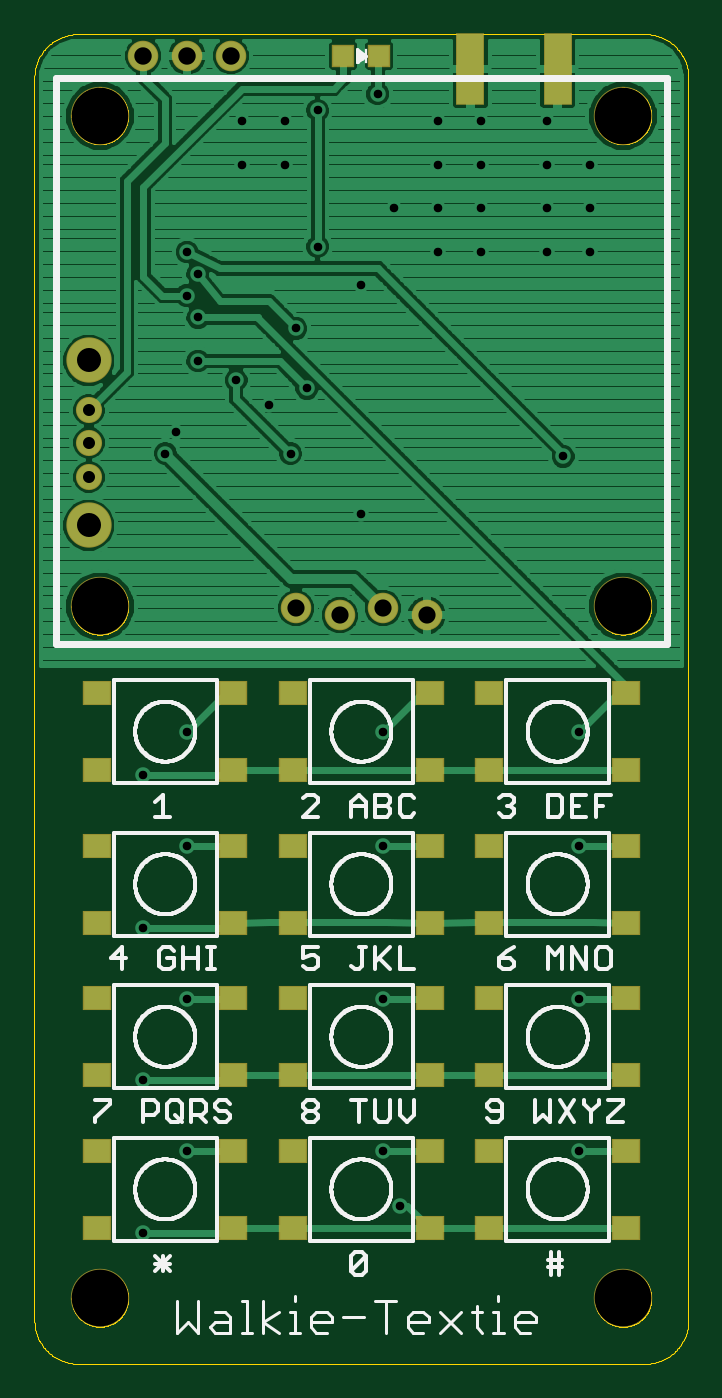
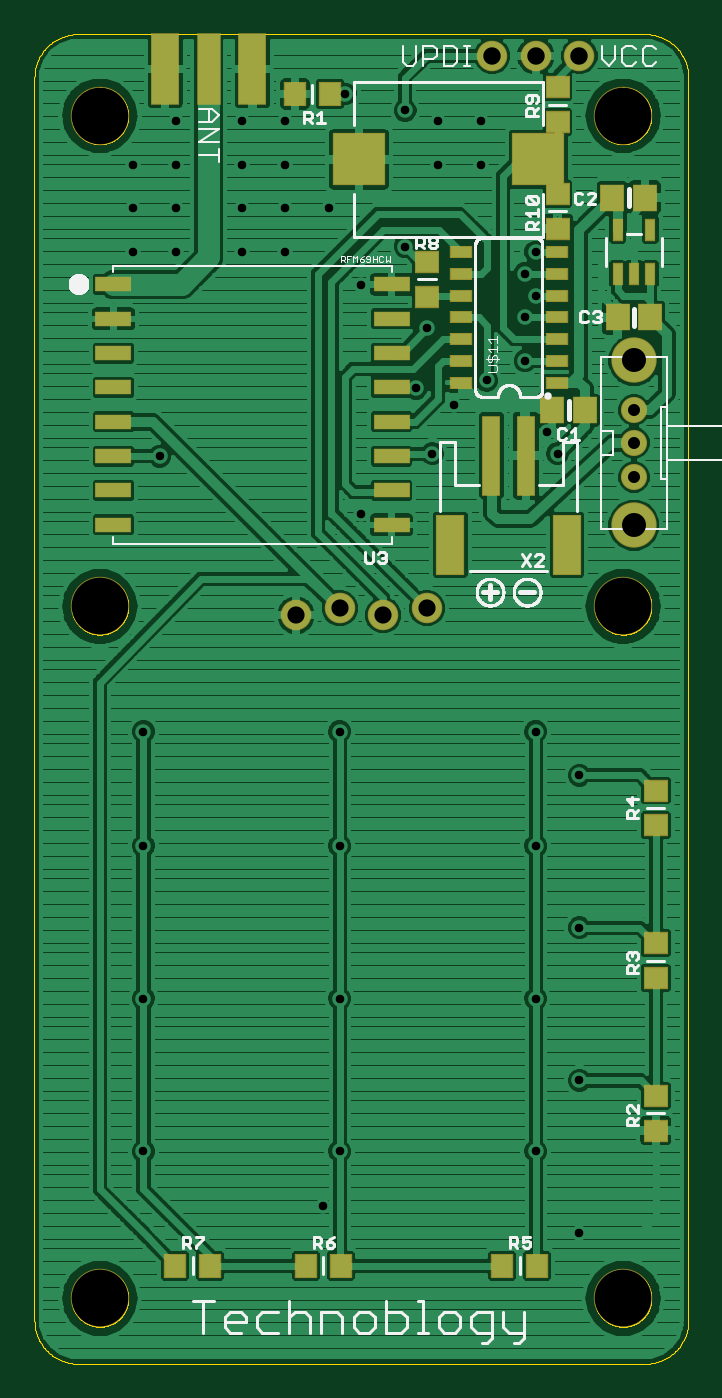
Circuit board: 10 layer files. Board 38.1 x 77.5 mm.
- paste: Walkie-Textie.bcream.ger (1781 bytes)
- outline: Walkie-Textie.boardoutline.ger (37813 bytes)
- bottom_copper: Walkie-Textie.bottomlayer.ger (124541 bytes)
- bottom_silk: Walkie-Textie.bottomsilkscreen.ger (27661 bytes)
- bottom_mask: Walkie-Textie.bottomsoldermask.ger (2376 bytes)
- drill: Walkie-Textie.drills.xln (1011 bytes)
- paste: Walkie-Textie.tcream.ger (1207 bytes)
- top_copper: Walkie-Textie.toplayer.ger (50707 bytes)
- top_silk: Walkie-Textie.topsilkscreen.ger (74791 bytes)
- top_mask: Walkie-Textie.topsoldermask.ger (1750 bytes)

=== paste: Walkie-Textie.bcream.ger ===
G75*
%MOIN*%
%OFA0B0*%
%FSLAX25Y25*%
%IPPOS*%
%LPD*%
%AMOC8*
5,1,8,0,0,1.08239X$1,22.5*
%
%ADD10R,0.04724X0.05118*%
%ADD11R,0.05118X0.05906*%
%ADD12R,0.11811X0.11811*%
%ADD13R,0.03937X0.18110*%
%ADD14R,0.06299X0.13386*%
%ADD15R,0.05118X0.04724*%
%ADD16R,0.02165X0.04724*%
%ADD17R,0.07874X0.03150*%
%ADD18R,0.04724X0.02362*%
D10*
X0071845Y0048433D03*
X0079845Y0048433D03*
X0116845Y0048433D03*
X0124845Y0048433D03*
X0146845Y0048433D03*
X0154845Y0048433D03*
X0127345Y0317183D03*
X0119345Y0317183D03*
D11*
X0068335Y0244683D03*
X0060855Y0244683D03*
X0053335Y0265933D03*
X0045855Y0265933D03*
X0047105Y0293433D03*
X0054585Y0293433D03*
D12*
X0071505Y0302183D03*
X0112686Y0302183D03*
D13*
X0082282Y0234250D03*
X0074408Y0234250D03*
D14*
X0064959Y0213778D03*
X0091731Y0213778D03*
D15*
X0044595Y0079433D03*
X0044595Y0087433D03*
X0044595Y0114433D03*
X0044595Y0122433D03*
X0044595Y0149433D03*
X0044595Y0157433D03*
X0097095Y0270683D03*
X0097095Y0278683D03*
X0067095Y0286308D03*
X0067095Y0294308D03*
X0067095Y0310683D03*
X0067095Y0318683D03*
D16*
X0053335Y0286052D03*
X0053335Y0275815D03*
X0049595Y0275815D03*
X0045855Y0275815D03*
X0045855Y0286052D03*
D17*
X0105205Y0273492D03*
X0105205Y0265618D03*
X0105205Y0257744D03*
X0105205Y0249870D03*
X0105205Y0241996D03*
X0105205Y0234122D03*
X0105205Y0226248D03*
X0105205Y0218374D03*
X0168985Y0218374D03*
X0168985Y0226248D03*
X0168985Y0234122D03*
X0168985Y0241996D03*
X0168985Y0249870D03*
X0168985Y0257744D03*
X0168985Y0265618D03*
X0168985Y0273492D03*
D18*
X0089369Y0275933D03*
X0089369Y0270933D03*
X0089369Y0265933D03*
X0089369Y0260933D03*
X0089369Y0255933D03*
X0089369Y0250933D03*
X0089369Y0280933D03*
X0067322Y0280933D03*
X0067322Y0275933D03*
X0067322Y0270933D03*
X0067322Y0265933D03*
X0067322Y0260933D03*
X0067322Y0255933D03*
X0067322Y0250933D03*
M02*

=== outline: Walkie-Textie.boardoutline.ger (37813 bytes, source omitted) ===
=== bottom_copper: Walkie-Textie.bottomlayer.ger (124541 bytes, source omitted) ===
=== bottom_silk: Walkie-Textie.bottomsilkscreen.ger (27661 bytes, source omitted) ===
=== bottom_mask: Walkie-Textie.bottomsoldermask.ger ===
G75*
%MOIN*%
%OFA0B0*%
%FSLAX25Y25*%
%IPPOS*%
%LPD*%
%AMOC8*
5,1,8,0,0,1.08239X$1,22.5*
%
%ADD10R,0.05124X0.05518*%
%ADD11R,0.05518X0.06306*%
%ADD12R,0.06400X0.16400*%
%ADD13R,0.05400X0.16400*%
%ADD14C,0.07000*%
%ADD15R,0.12211X0.12211*%
%ADD16R,0.04337X0.18510*%
%ADD17R,0.06699X0.13786*%
%ADD18R,0.05518X0.05124*%
%ADD19C,0.06000*%
%ADD20C,0.10400*%
%ADD21R,0.02565X0.05124*%
%ADD22R,0.08274X0.03550*%
%ADD23R,0.05124X0.02762*%
%ADD24C,0.13400*%
D10*
X0071845Y0048433D03*
X0079845Y0048433D03*
X0116845Y0048433D03*
X0124845Y0048433D03*
X0146845Y0048433D03*
X0154845Y0048433D03*
X0127345Y0317183D03*
X0119345Y0317183D03*
D11*
X0068335Y0244683D03*
X0060855Y0244683D03*
X0053335Y0265933D03*
X0045855Y0265933D03*
X0047105Y0293433D03*
X0054585Y0293433D03*
D12*
X0137095Y0322933D03*
X0157095Y0322933D03*
D13*
X0147095Y0322933D03*
D14*
X0117095Y0199233D03*
X0107095Y0197633D03*
X0097095Y0199233D03*
X0127095Y0197633D03*
X0082095Y0325933D03*
X0072095Y0325933D03*
X0062095Y0325933D03*
D15*
X0071505Y0302183D03*
X0112686Y0302183D03*
D16*
X0082282Y0234250D03*
X0074408Y0234250D03*
D17*
X0064959Y0213778D03*
X0091731Y0213778D03*
D18*
X0044595Y0079433D03*
X0044595Y0087433D03*
X0044595Y0114433D03*
X0044595Y0122433D03*
X0044595Y0149433D03*
X0044595Y0157433D03*
X0097095Y0270683D03*
X0097095Y0278683D03*
X0067095Y0286308D03*
X0067095Y0294308D03*
X0067095Y0310683D03*
X0067095Y0318683D03*
D19*
X0049595Y0244663D03*
X0049595Y0237183D03*
X0049595Y0229309D03*
D20*
X0049595Y0218285D03*
X0049595Y0256081D03*
D21*
X0049595Y0275815D03*
X0045855Y0275815D03*
X0045855Y0286052D03*
X0053335Y0286052D03*
X0053335Y0275815D03*
D22*
X0105205Y0273492D03*
X0105205Y0265618D03*
X0105205Y0257744D03*
X0105205Y0249870D03*
X0105205Y0241996D03*
X0105205Y0234122D03*
X0105205Y0226248D03*
X0105205Y0218374D03*
X0168985Y0218374D03*
X0168985Y0226248D03*
X0168985Y0234122D03*
X0168985Y0241996D03*
X0168985Y0249870D03*
X0168985Y0257744D03*
X0168985Y0265618D03*
X0168985Y0273492D03*
D23*
X0089369Y0275933D03*
X0089369Y0270933D03*
X0089369Y0265933D03*
X0089369Y0260933D03*
X0089369Y0255933D03*
X0089369Y0250933D03*
X0089369Y0280933D03*
X0067322Y0280933D03*
X0067322Y0275933D03*
X0067322Y0270933D03*
X0067322Y0265933D03*
X0067322Y0260933D03*
X0067322Y0255933D03*
X0067322Y0250933D03*
D24*
X0052095Y0199683D03*
X0052095Y0312183D03*
X0172095Y0312183D03*
X0172095Y0199683D03*
X0172095Y0040933D03*
X0052095Y0040933D03*
M02*

=== drill: Walkie-Textie.drills.xln ===
%
M48
M72
T01C0.0197
T02C0.0276
T03C0.0394
T04C0.0400
T05C0.0551
T06C0.1300
%
T01
X6210Y5593
X7210Y7468
X6210Y9093
X7210Y10968
X6210Y12593
X7210Y14468
X6210Y16093
X7210Y17093
X6710Y23468
X6960Y23968
X7460Y25593
X7460Y26593
X7210Y27093
X7460Y27593
X7210Y28093
X8460Y30093
X8460Y31093
X9460Y31093
X10210Y31343
X9460Y30093
X10210Y28218
X9710Y26343
X9960Y24968
X9085Y24593
X9585Y23468
X8335Y25156
X11210Y27343
X11960Y29093
X12960Y29093
X12960Y28093
X13960Y28093
X13960Y29093
X13960Y30093
X13960Y31093
X12960Y31093
X12960Y30093
X11585Y31718
X15460Y31093
X15460Y30093
X15460Y29093
X15460Y28093
X16460Y28093
X16460Y29093
X16460Y30093
X15835Y23406
X16210Y17093
X16210Y14468
X16210Y10968
X16210Y7468
X12085Y6218
X11710Y7468
X11710Y10968
X11710Y14468
X11710Y17093
X11210Y22093
T02
X4960Y22931
X4960Y23718
X4960Y24466
T03
X9710Y19923
X10710Y19763
X11710Y19923
X12710Y19763
T04
X8210Y32593
X7210Y32593
X6210Y32593
T05
X4960Y25608
X4960Y21829
T06
X5210Y4093
X5210Y19968
X5210Y31218
X17210Y31218
X17210Y19968
X17210Y4093
M30

=== paste: Walkie-Textie.tcream.ger ===
G75*
%MOIN*%
%OFA0B0*%
%FSLAX25Y25*%
%IPPOS*%
%LPD*%
%AMOC8*
5,1,8,0,0,1.08239X$1,22.5*
%
%ADD10R,0.04724X0.04724*%
%ADD11R,0.06102X0.05118*%
D10*
X0107961Y0325933D03*
X0116229Y0325933D03*
D11*
X0051446Y0057075D03*
X0051446Y0074791D03*
X0051446Y0092075D03*
X0051446Y0109791D03*
X0051446Y0127075D03*
X0051446Y0144791D03*
X0051446Y0162075D03*
X0051446Y0179791D03*
X0082745Y0179791D03*
X0082745Y0162075D03*
X0082745Y0144791D03*
X0082745Y0127075D03*
X0082745Y0109791D03*
X0082745Y0092075D03*
X0082745Y0074791D03*
X0082745Y0057075D03*
X0096446Y0057075D03*
X0096446Y0074791D03*
X0096446Y0092075D03*
X0096446Y0109791D03*
X0096446Y0127075D03*
X0096446Y0144791D03*
X0096446Y0162075D03*
X0096446Y0179791D03*
X0127745Y0179791D03*
X0127745Y0162075D03*
X0127745Y0144791D03*
X0127745Y0127075D03*
X0127745Y0109791D03*
X0127745Y0092075D03*
X0127745Y0074791D03*
X0127745Y0057075D03*
X0141446Y0057075D03*
X0141446Y0074791D03*
X0141446Y0092075D03*
X0141446Y0109791D03*
X0141446Y0127075D03*
X0141446Y0144791D03*
X0141446Y0162075D03*
X0141446Y0179791D03*
X0172745Y0179791D03*
X0172745Y0162075D03*
X0172745Y0144791D03*
X0172745Y0127075D03*
X0172745Y0109791D03*
X0172745Y0092075D03*
X0172745Y0074791D03*
X0172745Y0057075D03*
M02*

=== top_copper: Walkie-Textie.toplayer.ger (50707 bytes, source omitted) ===
=== top_silk: Walkie-Textie.topsilkscreen.ger (74791 bytes, source omitted) ===
=== top_mask: Walkie-Textie.topsoldermask.ger ===
G75*
%MOIN*%
%OFA0B0*%
%FSLAX25Y25*%
%IPPOS*%
%LPD*%
%AMOC8*
5,1,8,0,0,1.08239X$1,22.5*
%
%ADD10R,0.05124X0.05124*%
%ADD11R,0.06502X0.05518*%
%ADD12R,0.06400X0.16400*%
%ADD13C,0.07000*%
%ADD14C,0.06000*%
%ADD15C,0.10400*%
%ADD16C,0.13400*%
D10*
X0107961Y0325933D03*
X0116229Y0325933D03*
D11*
X0127745Y0179791D03*
X0127745Y0162075D03*
X0127745Y0144791D03*
X0127745Y0127075D03*
X0127745Y0109791D03*
X0127745Y0092075D03*
X0127745Y0074791D03*
X0127745Y0057075D03*
X0141446Y0057075D03*
X0141446Y0074791D03*
X0141446Y0092075D03*
X0141446Y0109791D03*
X0141446Y0127075D03*
X0141446Y0144791D03*
X0141446Y0162075D03*
X0141446Y0179791D03*
X0172745Y0179791D03*
X0172745Y0162075D03*
X0172745Y0144791D03*
X0172745Y0127075D03*
X0172745Y0109791D03*
X0172745Y0092075D03*
X0172745Y0074791D03*
X0172745Y0057075D03*
X0096446Y0057075D03*
X0096446Y0074791D03*
X0096446Y0092075D03*
X0096446Y0109791D03*
X0096446Y0127075D03*
X0096446Y0144791D03*
X0096446Y0162075D03*
X0096446Y0179791D03*
X0082745Y0179791D03*
X0082745Y0162075D03*
X0082745Y0144791D03*
X0082745Y0127075D03*
X0082745Y0109791D03*
X0082745Y0092075D03*
X0082745Y0074791D03*
X0082745Y0057075D03*
X0051446Y0057075D03*
X0051446Y0074791D03*
X0051446Y0092075D03*
X0051446Y0109791D03*
X0051446Y0127075D03*
X0051446Y0144791D03*
X0051446Y0162075D03*
X0051446Y0179791D03*
D12*
X0137095Y0322933D03*
X0157095Y0322933D03*
D13*
X0117095Y0199233D03*
X0107095Y0197633D03*
X0097095Y0199233D03*
X0127095Y0197633D03*
X0082095Y0325933D03*
X0072095Y0325933D03*
X0062095Y0325933D03*
D14*
X0049595Y0244663D03*
X0049595Y0237183D03*
X0049595Y0229309D03*
D15*
X0049595Y0218285D03*
X0049595Y0256081D03*
D16*
X0052095Y0040933D03*
X0052095Y0199683D03*
X0052095Y0312183D03*
X0172095Y0312183D03*
X0172095Y0199683D03*
X0172095Y0040933D03*
M02*

